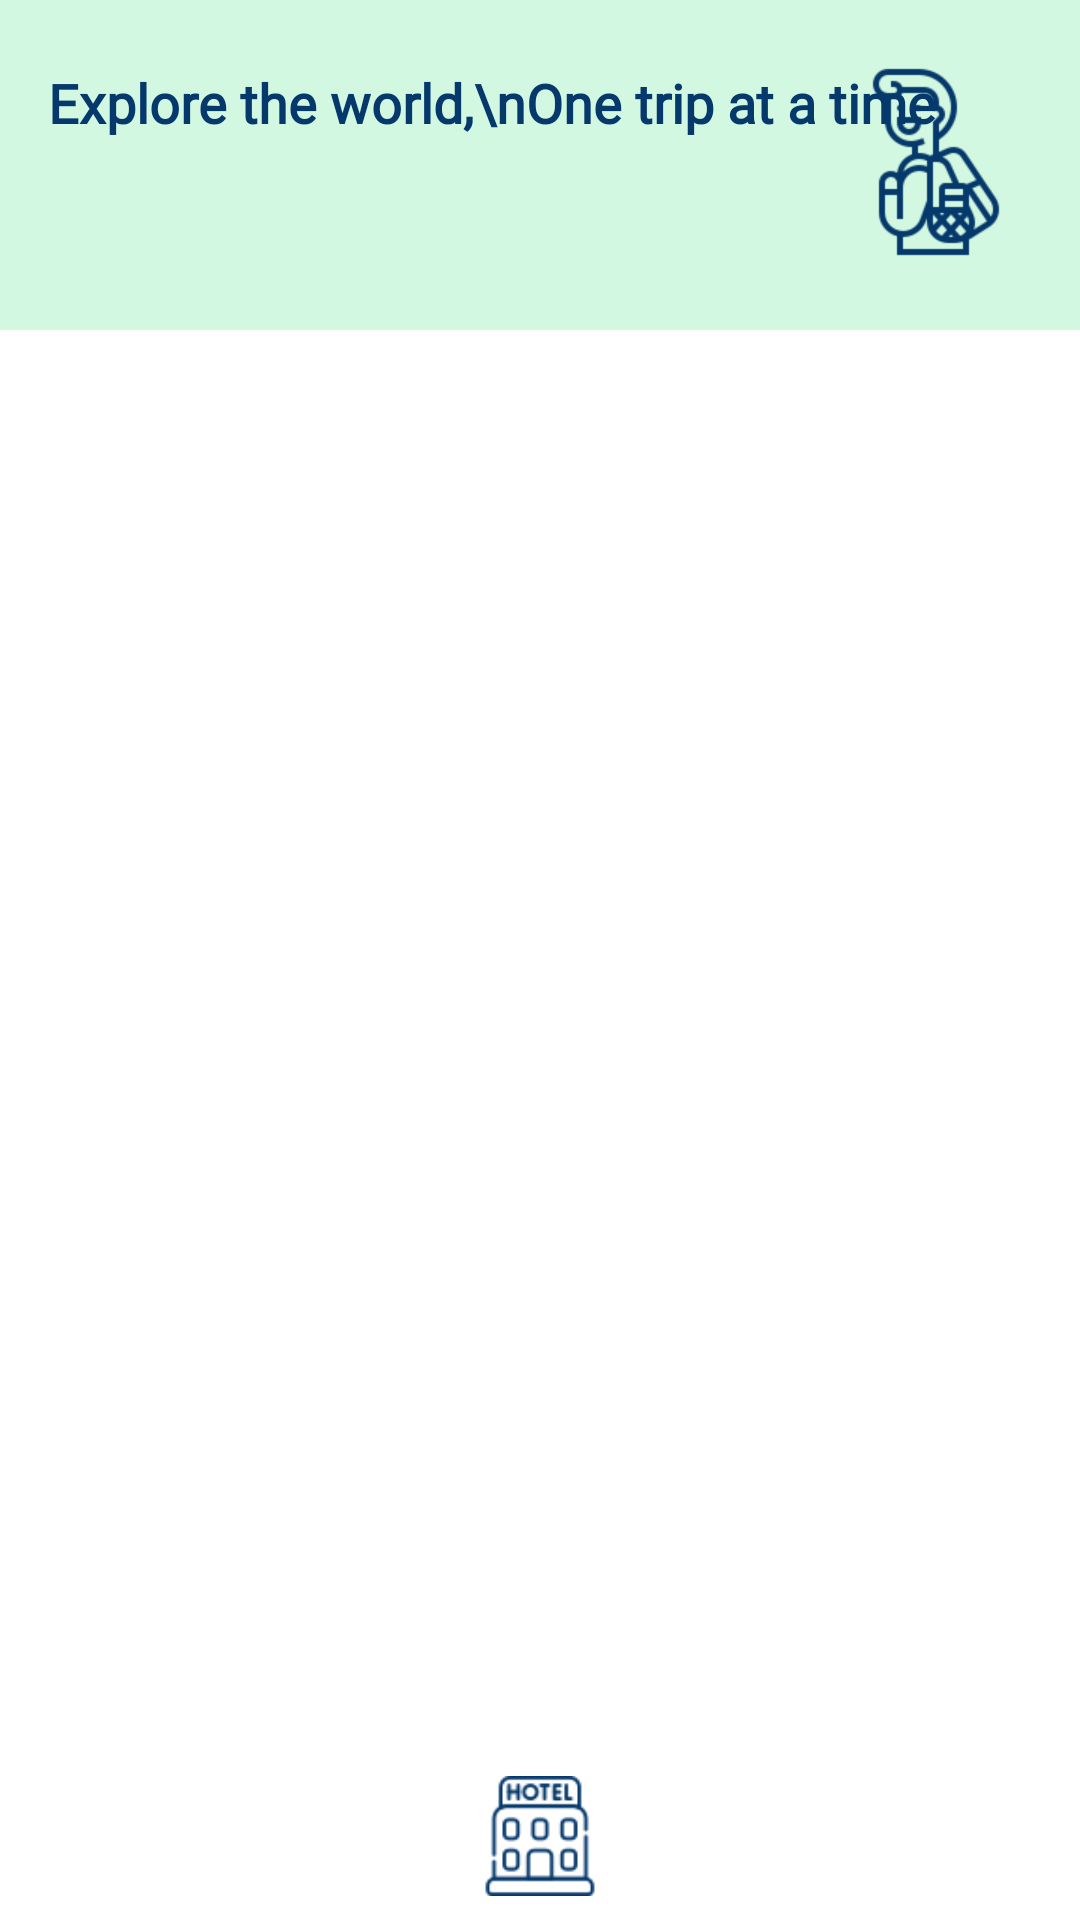

Android layout source for this screen:
<!-- AndroidManifest.xml: application theme Theme.MyFitnessPal -->
<!-- res/layout/activity_travel.xml -->
<?xml version="1.0" encoding="utf-8"?>
<androidx.constraintlayout.widget.ConstraintLayout xmlns:android="http://schemas.android.com/apk/res/android"
    xmlns:app="http://schemas.android.com/apk/res-auto"
    xmlns:tools="http://schemas.android.com/tools"
    android:layout_width="match_parent"
    android:layout_height="match_parent"
    android:background="@color/white"
    tools:context=".travel">

    <androidx.constraintlayout.widget.ConstraintLayout
        android:id="@+id/constraintLayout"
        android:layout_width="0dp"
        android:layout_height="110dp"
        android:background="#D3F8E1"
        app:layout_constraintEnd_toEndOf="parent"
        app:layout_constraintHorizontal_bias="0.0"
        app:layout_constraintStart_toStartOf="parent"
        app:layout_constraintTop_toTopOf="parent">


        <TextView
            android:id="@+id/textView"
            android:layout_width="wrap_content"
            android:layout_height="wrap_content"
            android:layout_marginStart="16dp"
            android:layout_marginTop="22dp"
            android:fontFamily="@font/raleway"
            android:text="Explore the world,\nOne trip at a time"
            android:textColor="#05386B"
            android:textStyle="bold"
            android:textSize="18sp"
            app:layout_constraintStart_toStartOf="parent"
            app:layout_constraintTop_toTopOf="parent" />



        <ImageView
            android:id="@+id/imageView"
            android:layout_width="64dp"
            android:layout_height="64dp"
            android:layout_marginTop="22dp"
            android:layout_marginEnd="16dp"
            app:layout_constraintEnd_toEndOf="parent"
            app:layout_constraintTop_toTopOf="parent"
            app:srcCompat="@drawable/profile" />
 </androidx.constraintlayout.widget.ConstraintLayout>

        <androidx.recyclerview.widget.RecyclerView
        android:id="@+id/top_places_recycler"
        android:layout_width="match_parent"
        android:layout_height="wrap_content"
        android:clipToPadding="false"
        android:layout_marginTop="20dp"
        app:layout_constraintEnd_toEndOf="parent"
        app:layout_constraintStart_toStartOf="parent"
        app:layout_constraintTop_toBottomOf="@+id/constraintLayout"
        />
    <LinearLayout
        android:id="@+id/hide_show"
        android:layout_width="match_parent"
        android:layout_height="?actionBarSize"
        android:background="#FFFFFF"
        android:gravity="center"

        android:orientation="horizontal"
        app:layout_constraintBottom_toBottomOf="parent"
        app:layout_constraintEnd_toEndOf="parent"
        app:layout_constraintStart_toStartOf="parent">

        <ImageView
            android:id="@+id/hotels"
            android:layout_width="40dp"
            android:layout_height="40dp"
            android:layout_weight="1"
            app:srcCompat="@drawable/hotel" />

    </LinearLayout>
</androidx.constraintlayout.widget.ConstraintLayout>
<!-- resources referenced by this layout -->
<resources>
  <color name="white">#FFFFFFFF</color>
  <!-- drawable hotel: png bitmap (drawable, 3150 bytes) -->
  <!-- drawable profile: png bitmap (drawable, 6484 bytes) -->
  <style name="Theme.MyFitnessPal" parent="Theme.MaterialComponents.DayNight.NoActionBar">
          
          <item name="colorPrimary">@color/purple_500</item>
          <item name="colorPrimaryVariant">@color/purple_700</item>
          <item name="colorOnPrimary">@color/white</item>
          
          <item name="colorSecondary">@color/teal_200</item>
          <item name="colorSecondaryVariant">@color/teal_700</item>
          <item name="colorOnSecondary">@color/black</item>
          
          <item name="android:statusBarColor">?attr/colorPrimaryVariant</item>
          
      </style>
  <color name="purple_500">#FF6200EE</color>
  <color name="purple_700">#FF3700B3</color>
  <color name="teal_200">#FF03DAC5</color>
  <color name="teal_700">#FF018786</color>
  <color name="black">#FF000000</color>
</resources>
